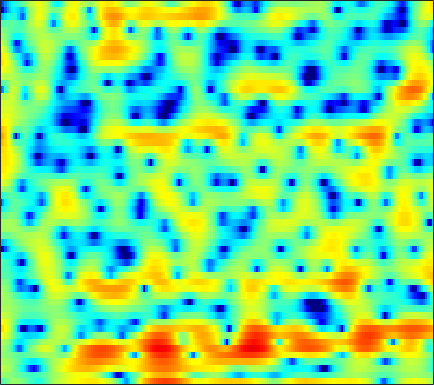

Values plotted in this chart, from the file beside it:
-3.1955, -2.096, -0.95374, -0.14493, 0.27855, 0.62106, 0.75882, 0.74496, 0.56825, 0.25074, -0.19506, -0.60742, -1.2479, -1.9782, -2.5333, -3.2158, -3.694, -3.8211, -3.6194, -3.049, -2.1975, -1.5153, -0.6183, 0.2014
1.121, 0.947, 0.7108, 0.4563, 0.2486, -0.05579, -0.3965, -0.6678, -1.045, -1.426, -1.793, -2.047, -2.341, -2.559, -2.657, -2.7, -2.616, -2.472, -2.181, -1.791, -1.323, -0.9348, -0.3865, 0.1792
2.592, 2.296, 1.857, 1.356, 0.9272, 0.2725, -0.4899, -1.148, -2.165, -3.377, -4.838, -6.161, -8.275, -10.91, -13.08, -14.72, -12.99, -10.72, -7.928, -5.641, -3.768, -2.565, -1.169, 0.03477
1.503, 1.361, 1.112, 0.795, 0.5091, 0.07112, -0.4497, -0.8922, -1.558, -2.306, -3.112, -3.744, -4.575, -5.29, -5.668, -5.835, -5.54, -5.02, -4.091, -3.052, -2.027, -1.3, -0.4075, 0.3976
0.3086, 0.3995, 0.3664, 0.1506, -0.08379, -0.4737, -0.8817, -1.172, -1.47, -1.664, -1.688, -1.612, -1.401, -1.101, -0.8333, -0.4538, -0.08016, 0.2111, 0.59, 0.9252, 1.179, 1.3, 1.354, 1.273
0.8377, 0.8565, 0.492, -0.3482, -1.316, -3.137, -5.646, -8.116, -11.27, -10.62, -7.372, -5.192, -2.92, -1.227, -0.2208, 0.8892, 1.76, 2.291, 2.844, 3.212, 3.398, 3.405, 3.227, 2.814
2.05, 1.782, 1.17, 0.2261, -0.6878, -2.119, -3.71, -4.803, -5.888, -6.146, -5.616, -4.926, -3.903, -2.934, -2.29, -1.499, -0.7624, -0.2413, 0.3767, 0.9193, 1.396, 1.68, 1.96, 2.085
4.905, 4.371, 3.498, 2.421, 1.505, 0.1416, -1.289, -2.375, -3.776, -4.998, -5.863, -6.248, -6.462, -6.456, -6.388, -6.273, -6.101, -5.854, -5.227, -4.16, -2.822, -1.788, -0.5157, 0.5528
6.473, 5.809, 4.734, 3.427, 2.244, 0.3632, -2.016, -4.227, -8.157, -14.53, -32.82, -19.91, -13.54, -11.09, -10.45, -10.83, -12.96, -16.3, -22.65, -14.26, -8.334, -5.404, -2.632, -0.6345
5.115, 4.628, 3.849, 2.906, 2.084, 0.8263, -0.5631, -1.655, -3.095, -4.381, -5.259, -5.592, -5.703, -5.607, -5.5, -5.385, -5.267, -5.094, -4.689, -4.012, -3.062, -2.257, -1.184, -0.2398
2.926, 2.742, 2.396, 1.948, 1.552, 0.9836, 0.3734, -0.07977, -0.6502, -1.159, -1.591, -1.842, -2.062, -2.165, -2.187, -2.145, -2.021, -1.88, -1.626, -1.316, -0.9373, -0.6566, -0.2823, 0.06264
1.412, 1.454, 1.402, 1.235, 1.064, 0.7771, 0.4386, 0.1642, -0.1902, -0.508, -0.7784, -0.9528, -1.118, -1.206, -1.22, -1.167, -1.036, -0.8988, -0.6679, -0.3916, -0.1188, 0.07066, 0.2871, 0.443
0.992, 1.075, 1.046, 0.9016, 0.6999, 0.3626, -0.02123, -0.3297, -0.7527, -1.162, -1.516, -1.736, -1.965, -2.092, -2.095, -1.969, -1.684, -1.387, -0.8963, -0.3618, 0.1691, 0.538, 0.9556, 1.253
1.297, 1.228, 0.9625, 0.495, 0.03313, -0.6942, -1.492, -2.097, -2.88, -3.58, -4.192, -4.623, -5.171, -5.727, -6.044, -6.11, -5.513, -4.607, -3.085, -1.531, -0.1697, 0.7134, 1.678, 2.36
1.135, 0.9519, 0.417, -0.4746, -1.419, -3.11, -5.322, -7.223, -9.512, -10.32, -9.68, -9.155, -9.148, -10.34, -12.62, -20.36, -19.78, -11.53, -5.874, -2.381, 0.05908, 1.404, 2.686, 3.549
-0.3338, -0.2109, -0.4385, -1.15, -2.039, -3.818, -6.359, -8.771, -11.97, -12.38, -9.898, -8.182, -6.578, -5.611, -5.107, -4.359, -3.295, -2.2, -0.5741, 1.029, 2.392, 3.21, 3.961, 4.344
-2.254, -1.84, -1.672, -1.924, -2.304, -2.957, -3.706, -4.227, -4.698, -4.79, -4.507, -4.068, -3.293, -2.409, -1.692, -0.7199, 0.2369, 0.9396, 1.834, 2.611, 3.235, 3.547, 3.762, 3.675
-2.061, -2.045, -2.233, -2.603, -3.023, -3.691, -4.477, -5.09, -5.738, -5.954, -5.646, -5.045, -3.902, -2.562, -1.538, -0.2776, 0.8443, 1.582, 2.385, 3.005, 3.391, 3.515, 3.5, 3.25
-1.602, -1.936, -2.433, -3.048, -3.653, -4.79, -6.388, -8.11, -11.66, -17.68, -17.02, -11.63, -6.878, -3.657, -1.845, 0.03979, 1.48, 2.317, 3.163, 3.711, 3.994, 4.05, 3.891, 3.479
-4.067, -4.446, -4.617, -4.604, -4.612, -4.81, -5.247, -5.757, -6.582, -7.027, -6.447, -5.308, -3.344, -1.414, -0.1408, 1.283, 2.4, 3.044, 3.654, 3.998, 4.094, 4.015, 3.67, 3.083
-16.39, -16.44, -11.37, -7.925, -6.22, -4.628, -3.587, -3.01, -2.361, -1.773, -1.106, -0.5435, 0.2674, 1.082, 1.663, 2.355, 2.917, 3.224, 3.475, 3.538, 3.384, 3.119, 2.597, 1.872
-7.383, -7.506, -6.499, -4.99, -3.916, -2.661, -1.667, -1.057, -0.3564, 0.232, 0.7504, 1.118, 1.573, 1.995, 2.28, 2.605, 2.83, 2.929, 2.938, 2.779, 2.434, 2.03, 1.323, 0.376
-1.159, -1.206, -1.084, -0.7833, -0.4894, -0.1044, 0.2544, 0.5014, 0.7548, 0.9687, 1.146, 1.264, 1.429, 1.604, 1.754, 1.943, 2.098, 2.176, 2.175, 2.019, 1.675, 1.266, 0.439, -0.7305
0.9897, 1.078, 1.198, 1.292, 1.335, 1.335, 1.25, 1.115, 0.8417, 0.4714, 0.06215, -0.2304, -0.509, -0.5705, -0.4512, -0.09561, 0.4007, 0.7656, 1.181, 1.44, 1.47, 1.329, 0.8742, 0.0899
0.7204, 1.02, 1.295, 1.443, 1.449, 1.311, 0.9481, 0.4932, -0.3532, -1.591, -3.257, -4.792, -6.993, -8.164, -7.527, -5.427, -3.309, -1.972, -0.5612, 0.4749, 1.187, 1.531, 1.8, 1.823
-1.882, -1.357, -0.7543, -0.3073, -0.1172, -0.09447, -0.3821, -0.8179, -1.746, -3.17, -5.235, -7.355, -11.01, -13.8, -12.37, -8.704, -5.839, -4.22, -2.527, -1.183, -0.06257, 0.6479, 1.461, 2.11
-6.203, -5.067, -3.609, -2.48, -1.864, -1.382, -1.24, -1.347, -1.787, -2.455, -3.326, -4.022, -4.865, -5.437, -5.627, -5.575, -5.319, -5.023, -4.437, -3.58, -2.446, -1.425, -0.06137, 1.251
-12.1, -8.313, -5.218, -3.284, -2.359, -1.606, -1.286, -1.274, -1.456, -1.805, -2.238, -2.599, -3.132, -3.767, -4.312, -5.328, -6.812, -8.361, -11.03, -12.02, -8.58, -5.565, -2.28, 0.2176
-4.596, -3.683, -2.584, -1.815, -1.531, -1.511, -1.871, -2.316, -2.965, -3.567, -3.897, -3.98, -3.98, -4.007, -4.199, -4.778, -5.83, -6.966, -8.632, -8.933, -6.716, -4.409, -1.668, 0.5633
0.7916, 0.7595, 0.5775, 0.1485, -0.3982, -1.541, -3.272, -5.076, -8.321, -12.11, -12.4, -10.04, -7.186, -5.283, -4.362, -3.55, -3.078, -2.833, -2.498, -1.976, -1.217, -0.5195, 0.5008, 1.497
3.682, 3.415, 2.899, 2.13, 1.362, -0.0008882, -1.787, -3.506, -6.173, -8.629, -8.985, -7.79, -5.869, -4.288, -3.383, -2.491, -1.854, -1.473, -1.037, -0.6465, -0.2356, 0.04714, 0.4326, 0.7564
4.951, 4.742, 4.32, 3.725, 3.158, 2.266, 1.223, 0.4091, -0.659, -1.534, -2.128, -2.374, -2.496, -2.49, -2.448, -2.381, -2.302, -2.235, -2.138, -2.046, -1.992, -1.972, -2.039, -2.192
5.347, 5.31, 5.094, 4.72, 4.327, 3.691, 2.928, 2.319, 1.43, 0.5239, -0.3927, -1.075, -1.981, -2.876, -3.528, -4.314, -4.903, -5.214, -5.391, -5.364, -5.347, -5.374, -5.63, -6.178
5.489, 5.592, 5.527, 5.253, 4.926, 4.338, 3.61, 2.968, 1.999, 0.8821, -0.3935, -1.47, -3.113, -5.038, -6.71, -9.156, -11.54, -12.49, -12, -10.56, -9.257, -8.625, -8.251, -8.51
5.663, 5.748, 5.641, 5.295, 4.914, 4.255, 3.452, 2.75, 1.718, 0.5245, -0.8565, -2.059, -3.952, -6.304, -8.489, -12.32, -17.69, -20.89, -17.16, -13.24, -10.74, -9.521, -8.475, -7.982
6.203, 6.062, 5.628, 4.961, 4.335, 3.397, 2.392, 1.647, 0.6569, -0.3326, -1.395, -2.286, -3.644, -5.157, -6.377, -7.967, -9.274, -9.829, -9.935, -9.371, -8.528, -7.822, -6.969, -6.255
7.482, 6.973, 5.952, 4.555, 3.262, 1.337, -0.503, -1.5, -2.116, -2.185, -2.251, -2.479, -3.107, -4.146, -5.137, -6.655, -8.148, -8.97, -9.299, -8.724, -7.574, -6.644, -5.52, -4.593
8.698, 7.948, 6.508, 4.41, 2.236, -1.938, -9.594, -31.85, -9.648, -4.706, -2.683, -2.099, -2.171, -3.105, -4.362, -6.994, -11.3, -17.34, -24.81, -12.99, -8.534, -6.531, -4.816, -3.794
7.524, 6.959, 5.912, 4.507, 3.239, 1.347, -0.4043, -1.278, -1.606, -1.317, -1.006, -0.9684, -1.283, -2.005, -2.84, -4.256, -5.862, -6.879, -7.453, -7.046, -6.184, -5.593, -5.071, -4.986
5.452, 5.248, 4.798, 4.178, 3.644, 2.88, 2.156, 1.681, 1.157, 0.7382, 0.3587, 0.0692, -0.3864, -0.9262, -1.402, -2.075, -2.755, -3.227, -3.74, -4.169, -4.529, -4.856, -5.419, -6.27
3.961, 4.007, 3.908, 3.673, 3.423, 3.033, 2.597, 2.26, 1.812, 1.376, 0.9507, 0.6425, 0.2435, -0.1787, -0.4947, -0.9382, -1.396, -1.758, -2.272, -2.835, -3.481, -4.049, -4.955, -6.048
3.222, 3.323, 3.34, 3.236, 3.083, 2.8, 2.431, 2.11, 1.658, 1.202, 0.7872, 0.511, 0.2134, -0.01221, -0.1455, -0.3228, -0.5359, -0.7364, -1.104, -1.585, -2.225, -2.793, -3.688, -4.724
2.953, 2.973, 2.991, 2.95, 2.86, 2.599, 2.163, 1.712, 0.9741, 0.1615, -0.5567, -0.9089, -1.032, -0.7631, -0.444, 0.002567, 0.3227, 0.4326, 0.3819, 0.07872, -0.4655, -1.026, -1.956, -3.064
1.613, 1.591, 1.956, 2.469, 2.75, 2.813, 2.41, 1.752, 0.2661, -2.04, -5.257, -7.5, -6.724, -3.486, -1.438, 0.5185, 1.758, 2.303, 2.618, 2.493, 1.982, 1.333, 0.1263, -1.474
-11.04, -8.942, -2.981, 0.245, 1.605, 2.53, 2.621, 2.203, 1.015, -0.9527, -3.58, -5.195, -4.617, -1.952, -0.09911, 1.768, 3.013, 3.584, 3.912, 3.801, 3.242, 2.525, 1.136, -0.8586
-2.284, -2.262, -1.143, 0.183, 0.9547, 1.559, 1.724, 1.593, 1.205, 0.6703, 0.1738, -0.02314, 0.04743, 0.457, 0.9003, 1.526, 2.05, 2.318, 2.448, 2.284, 1.786, 1.195, 0.09484, -1.341
2.506, 2.277, 2.089, 1.983, 1.901, 1.703, 1.395, 1.098, 0.6214, 0.1442, -0.2487, -0.4537, -0.5372, -0.4091, -0.1832, 0.205, 0.5866, 0.8226, 1.012, 0.9838, 0.7164, 0.3415, -0.3962, -1.368
4.819, 4.43, 3.871, 3.249, 2.727, 1.966, 1.1, 0.388, -0.6581, -1.754, -2.778, -3.388, -3.777, -3.509, -2.958, -1.994, -1.013, -0.3875, 0.2366, 0.5847, 0.6444, 0.4896, 0.03209, -0.723
6.067, 5.489, 4.61, 3.6, 2.762, 1.534, 0.1628, -0.9733, -2.722, -4.917, -7.898, -10.98, -15.19, -12.16, -8.539, -4.961, -2.503, -1.171, 0.07438, 0.8445, 1.197, 1.224, 0.9481, 0.3283
6.075, 5.282, 4.037, 2.592, 1.401, -0.2777, -1.953, -3.169, -4.669, -6.166, -7.816, -9.085, -9.99, -8.573, -6.568, -3.914, -1.746, -0.4736, 0.7918, 1.618, 2.037, 2.111, 1.915, 1.387
5.053, 4.061, 2.422, 0.3802, -1.479, -4.404, -7.612, -9.486, -9.751, -8.32, -6.809, -5.807, -4.556, -3.263, -2.273, -0.9375, 0.2852, 1.071, 1.908, 2.478, 2.785, 2.828, 2.651, 2.211
3.365, 2.4, 0.8013, -1.254, -3.177, -6.517, -11.07, -14.6, -13.21, -9.197, -6.3, -4.69, -2.969, -1.594, -0.6952, 0.3367, 1.184, 1.701, 2.222, 2.544, 2.682, 2.669, 2.495, 2.158
1.667, 1.013, 0.006689, -1.156, -2.096, -3.342, -4.371, -4.831, -4.857, -4.287, -3.383, -2.61, -1.579, -0.6179, 0.03754, 0.7727, 1.347, 1.66, 1.918, 1.992, 1.882, 1.718, 1.419, 1.084
0.2658, -0.03955, -0.4798, -0.9414, -1.302, -1.74, -2.098, -2.249, -2.277, -2.057, -1.591, -1.116, -0.3933, 0.3771, 0.9083, 1.512, 1.935, 2.097, 2.084, 1.801, 1.24, 0.6538, -0.2402, -1.071
-1.759, -1.702, -1.586, -1.48, -1.452, -1.551, -1.793, -2.041, -2.367, -2.471, -2.093, -1.466, -0.3094, 0.9377, 1.785, 2.696, 3.265, 3.442, 3.299, 2.678, 1.518, 0.1874, -2.403, -6.346
-8.222, -7.303, -5.758, -4.455, -3.779, -3.431, -3.764, -4.592, -6.646, -10.01, -11.35, -8.037, -3.545, -0.3857, 1.311, 2.899, 3.851, 4.202, 4.213, 3.7, 2.657, 1.526, -0.4945, -2.872
-26.13, -17.11, -11.43, -8.172, -6.644, -5.452, -5.137, -5.453, -6.501, -7.926, -7.918, -6.181, -3.117, -0.5139, 1.01, 2.496, 3.43, 3.8, 3.909, 3.61, 2.944, 2.267, 1.227, 0.2193
-13.23, -11.6, -9.26, -7.208, -5.988, -4.702, -3.805, -3.301, -2.777, -2.205, -1.462, -0.7351, 0.3948, 1.541, 2.34, 3.194, 3.761, 3.975, 3.954, 3.584, 2.849, 2.046, 0.6569, -1.111
